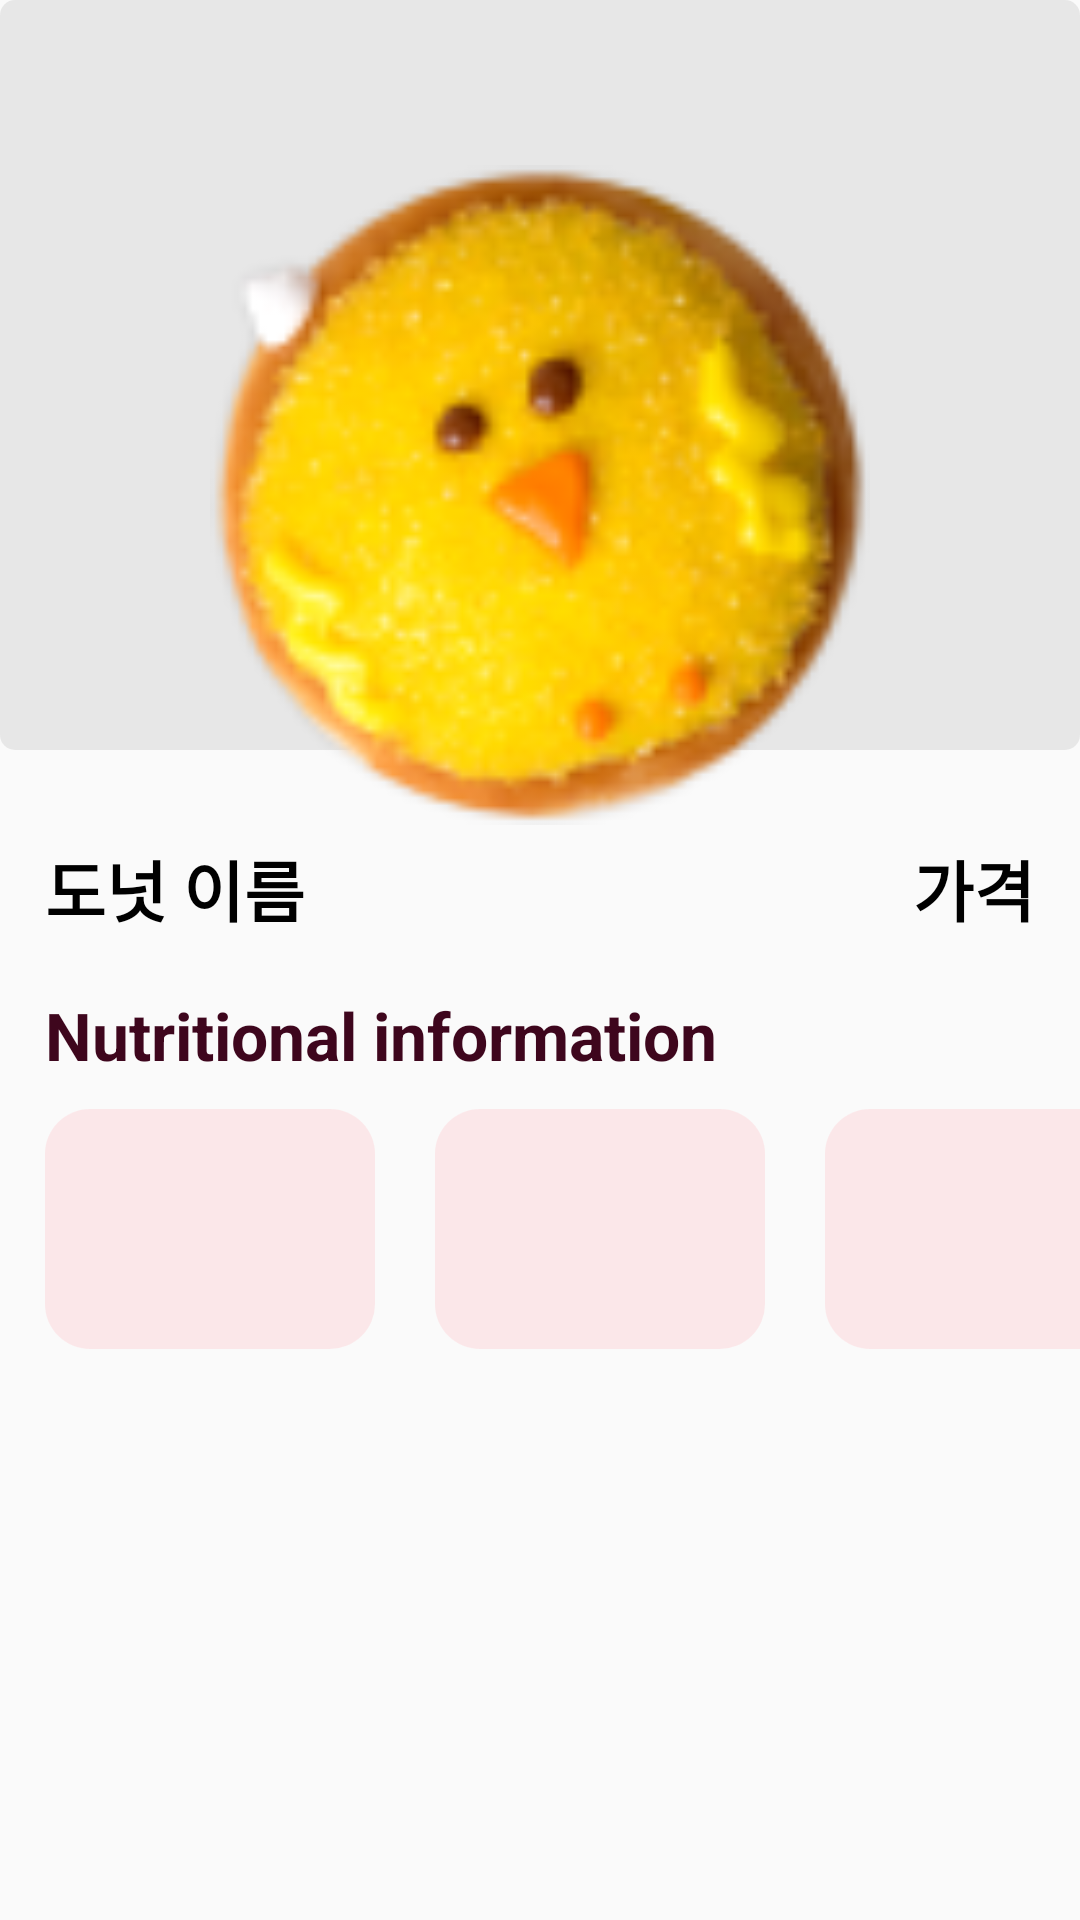

Here is an Android app screen rendered from its layout file. Give the layout XML and the strings, colors and styles it references.
<!-- AndroidManifest.xml: application theme Theme.Standardtwo -->
<!-- res/layout/fragment_donut_detail_frament.xml -->
<?xml version="1.0" encoding="utf-8"?>
<androidx.constraintlayout.widget.ConstraintLayout
    xmlns:android="http://schemas.android.com/apk/res/android"
    xmlns:app="http://schemas.android.com/apk/res-auto"
    xmlns:tools="http://schemas.android.com/tools"
    android:layout_width="match_parent"
    android:layout_height="match_parent"
    tools:context=".DonutDetailFragment">


    <ImageView
        android:id="@+id/background_img"
        android:layout_width="match_parent"
        android:layout_height="250dp"
        app:layout_constraintEnd_toEndOf="parent"
        app:layout_constraintStart_toStartOf="parent"
        app:layout_constraintTop_toTopOf="parent"
        android:src="@drawable/background_gray"/>

    <ImageView
        android:id="@+id/donut_img"
        android:layout_width="220dp"
        android:layout_height="220dp"
        android:layout_marginTop="55dp"
        app:layout_constraintEnd_toEndOf="parent"
        app:layout_constraintStart_toStartOf="parent"
        app:layout_constraintTop_toTopOf="parent"
        android:src="@drawable/donut1"/>

    <TextView
        android:id="@+id/title"
        android:layout_width="wrap_content"
        android:layout_height="wrap_content"
        android:text="도넛 이름"
        android:layout_marginTop="30dp"
        android:layout_marginStart="15dp"
        style="@style/TextStyle"
        app:layout_constraintStart_toStartOf="parent"
        app:layout_constraintTop_toBottomOf="@+id/background_img" />

    <TextView
        android:id="@+id/price"
        android:layout_width="wrap_content"
        android:layout_height="wrap_content"
        android:text="가격"
        android:layout_marginEnd="15dp"
        style="@style/TextStyle"
        app:layout_constraintBottom_toBottomOf="@+id/title"
        app:layout_constraintEnd_toEndOf="parent"
        app:layout_constraintTop_toTopOf="@+id/title" />

    <TextView
        android:id="@+id/information"
        android:layout_width="wrap_content"
        android:layout_height="wrap_content"
        android:text="Nutritional information"
        android:layout_marginTop="18dp"
        style="@style/TextPurple"
        app:layout_constraintStart_toStartOf="@+id/title"
        app:layout_constraintTop_toBottomOf="@+id/title" />




    <LinearLayout
        android:id="@+id/information_linearlayout"
        android:layout_width="wrap_content"
        android:layout_height="wrap_content"
        android:orientation="horizontal"
        android:layout_marginTop="10dp"
        app:layout_constraintStart_toStartOf="@+id/information"
        app:layout_constraintTop_toBottomOf="@+id/information">

        <ImageView
            android:id="@+id/information1"
            android:layout_width="110dp"
            android:layout_height="80dp"
            android:layout_marginEnd="20dp"
            android:src="@drawable/background_radius_pink" />

        <ImageView
            android:id="@+id/information2"
            android:layout_width="110dp"
            android:layout_height="80dp"
            android:layout_marginEnd="20dp"
            android:src="@drawable/background_radius_pink" />

        <ImageView
            android:id="@+id/information3"
            android:layout_width="110dp"
            android:layout_height="80dp"
            android:src="@drawable/background_radius_pink" />

    </LinearLayout>


</androidx.constraintlayout.widget.ConstraintLayout>
<!-- resources referenced by this layout -->
<resources>
  <!-- drawable background_gray (drawable) -->
  <?xml version="1.0" encoding="utf-8"?>
  <shape xmlns:android="http://schemas.android.com/apk/res/android"
      android:shape="rectangle" android:padding = "10dp">
      <solid android:color="#BCE1E1E1"></solid>
  
      <corners
          android:bottomLeftRadius="5dp"
          android:bottomRightRadius="5dp"
          android:topLeftRadius="5dp"
          android:topRightRadius="5dp">
  
      </corners>
  
  </shape>
  <!-- drawable background_radius_pink (drawable) -->
  <?xml version="1.0" encoding="utf-8"?>
  <shape xmlns:android="http://schemas.android.com/apk/res/android"
      android:shape="rectangle" android:padding = "10dp">
      <solid android:color="@color/backgroundPink"></solid>
  
      <corners
          android:bottomLeftRadius="15dp"
          android:bottomRightRadius="15dp"
          android:topLeftRadius="15dp"
          android:topRightRadius="15dp">
      </corners>
  
  </shape>
  <!-- drawable donut1: png bitmap (drawable, 16620 bytes) -->
  <style name="TextPurple">
  
          <item name="android:textStyle">bold</item>
          <item name="android:textColor">@color/purple</item>
          <item name="android:textSize">22sp</item>
      </style>
  <style name="TextStyle">
  
          <item name="android:textStyle">bold</item>
          <item name="android:textColor">@color/black</item>
          <item name="android:textSize">22sp</item>
      </style>
  <style name="Theme.Standardtwo" parent="Base.Theme.Standardtwo" />
  <color name="backgroundPink">#80FDD5D9</color>
  <color name="purple">#3E061D</color>
  <color name="black">#FF000000</color>
  <style name="Base.Theme.Standardtwo" parent="Theme.AppCompat.Light">
  
          <item name="colorPrimaryVariant">@color/pink</item>
          <item name="android:statusBarColor" tools:targetApi="l">@color/pink</item> 
          <item name="windowNoTitle">true</item>              
  
      </style>
  <color name="pink">#FFCDD2</color>
</resources>
